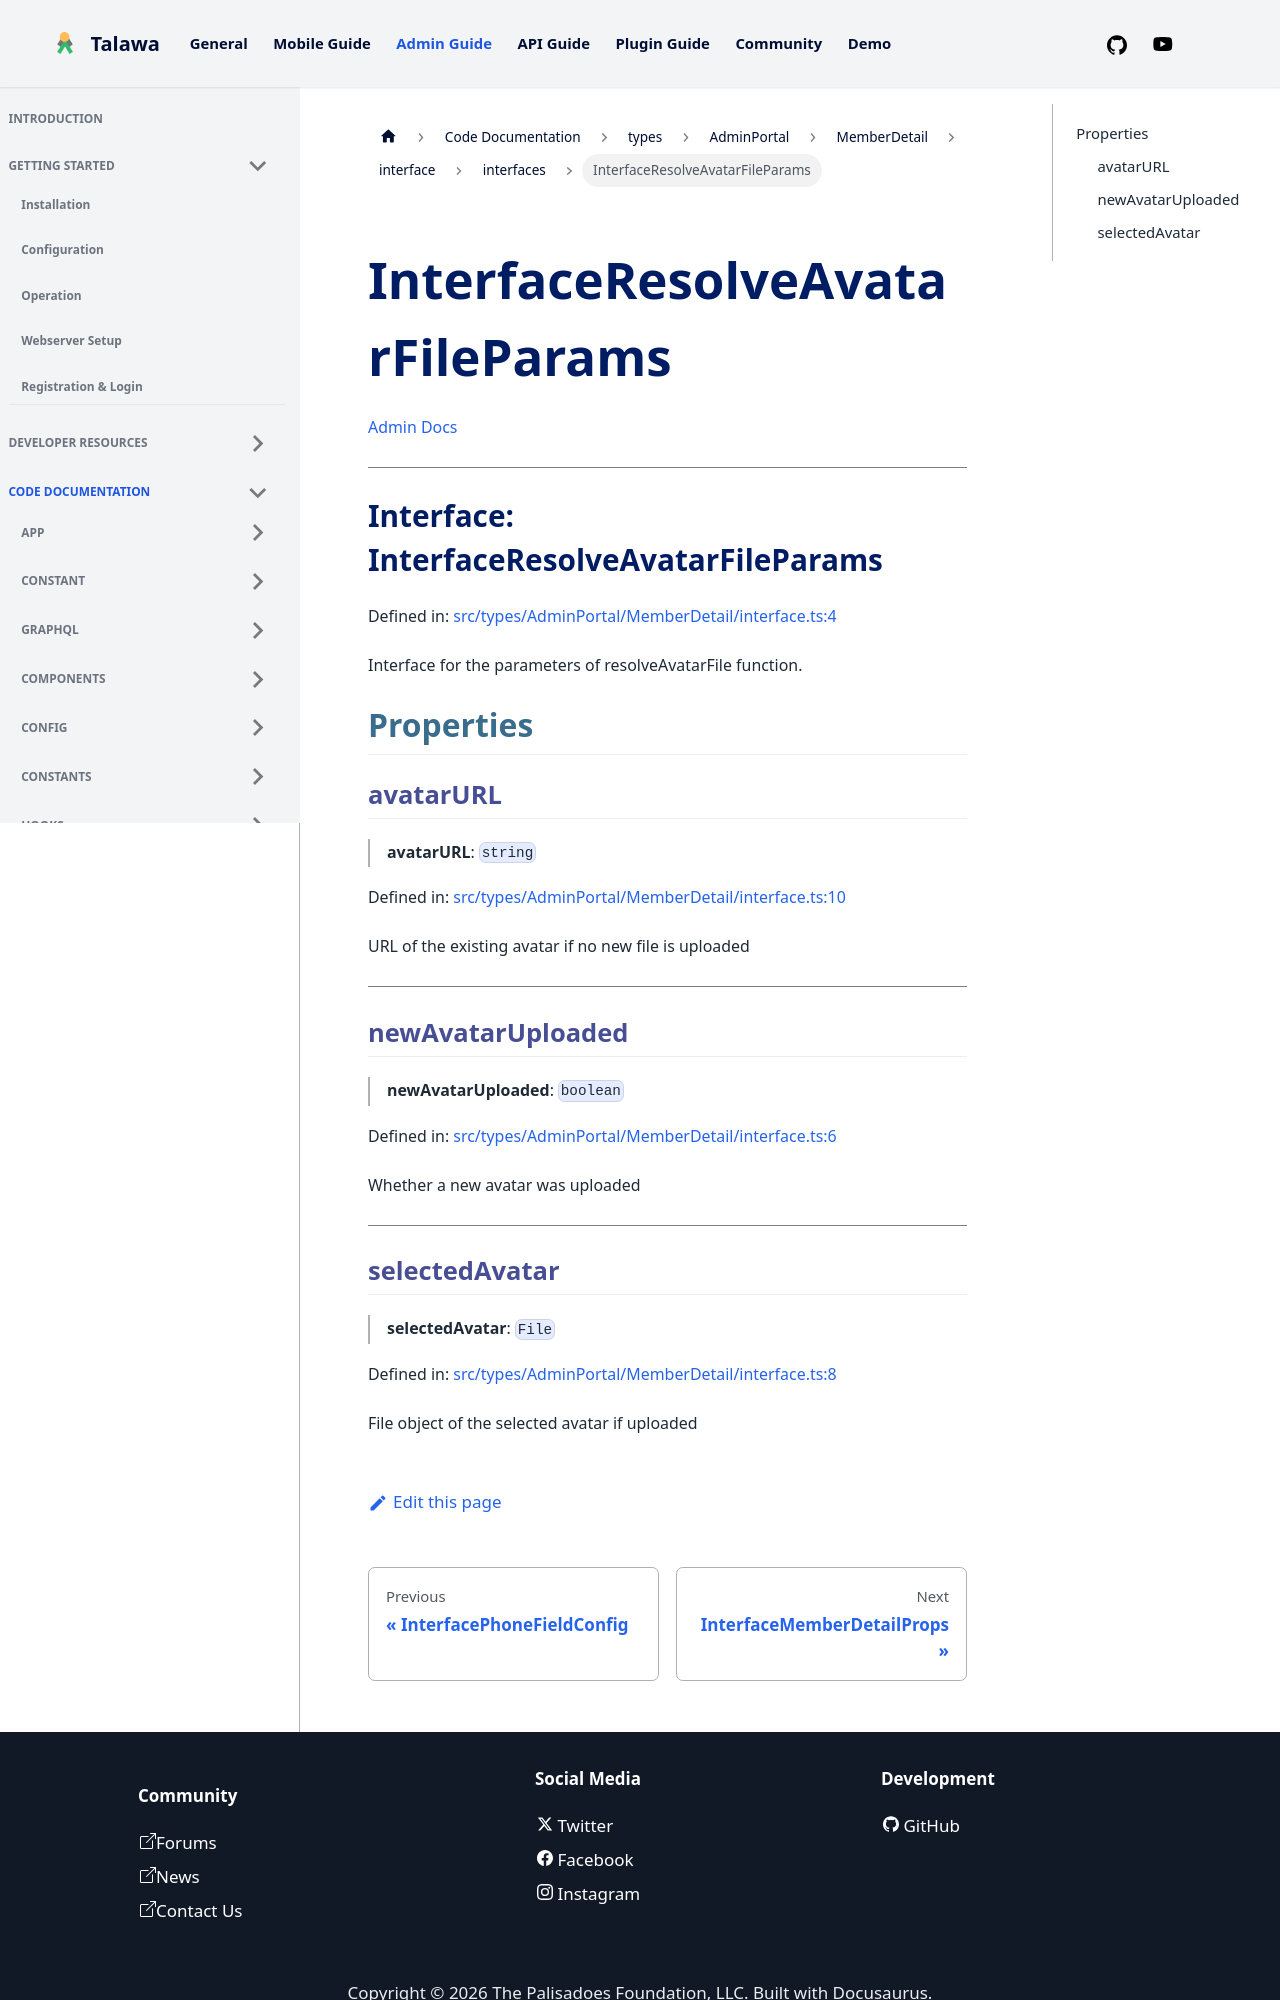

repository: PalisadoesFoundation/talawa-admin · page: docs/auto-docs/types/AdminPortal/MemberDetail/interface/interfaces/InterfaceResolveAvatarFileParams/index.html · generator: docusaurus

[Admin Docs](/)

***

# Interface: InterfaceResolveAvatarFileParams

Defined in: [src/types/AdminPortal/MemberDetail/interface.ts:4](https://github.com/PalisadoesFoundation/talawa-admin/blob/main/src/types/AdminPortal/MemberDetail/interface.ts#L4)

Interface for the parameters of resolveAvatarFile function.

## Properties

### avatarURL

> **avatarURL**: `string`

Defined in: [src/types/AdminPortal/MemberDetail/interface.ts:10](https://github.com/PalisadoesFoundation/talawa-admin/blob/main/src/types/AdminPortal/MemberDetail/interface.ts#L10)

URL of the existing avatar if no new file is uploaded

***

### newAvatarUploaded

> **newAvatarUploaded**: `boolean`

Defined in: [src/types/AdminPortal/MemberDetail/interface.ts:6](https://github.com/PalisadoesFoundation/talawa-admin/blob/main/src/types/AdminPortal/MemberDetail/interface.ts#L6)

Whether a new avatar was uploaded

***
